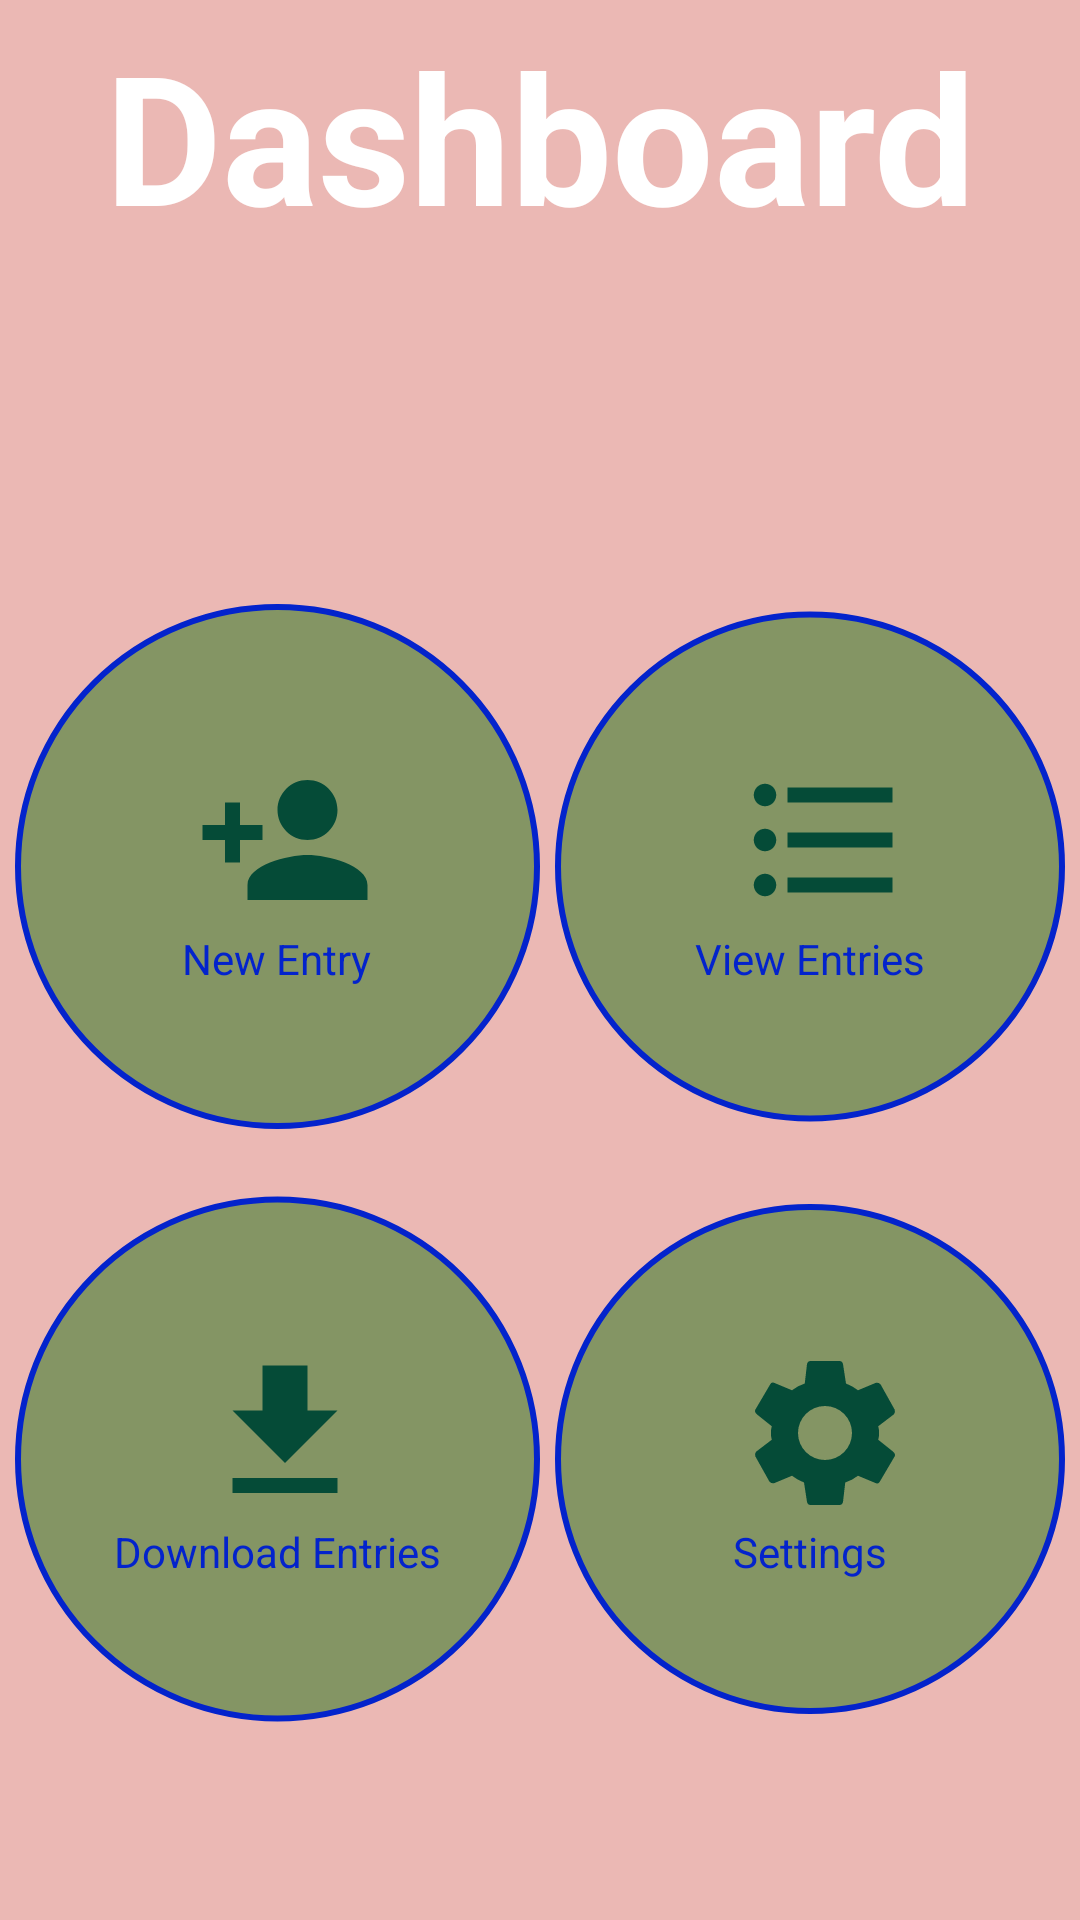

This screen was rendered from an Android layout file. Write that file and the resources it references.
<!-- AndroidManifest.xml: application theme AppTheme -->
<!-- res/layout/activity_dash_board.xml -->
<?xml version="1.0" encoding="utf-8"?>
<LinearLayout xmlns:android="http://schemas.android.com/apk/res/android"
    xmlns:app="http://schemas.android.com/apk/res-auto"
    xmlns:tools="http://schemas.android.com/tools"
    android:layout_width="match_parent"
    android:layout_height="match_parent"
    android:orientation="vertical"
    android:background="@color/flamingo"
    tools:context=".DashBoard">

    <LinearLayout
        android:layout_width="match_parent"
        android:layout_height="wrap_content"
        android:layout_marginTop="5dp"
        android:layout_marginLeft="5dp"
        android:layout_marginRight="5dp"
        android:background="@drawable/custom_border"
        android:backgroundTint="@color/dashboard_background">
        <TextView
            android:layout_width="match_parent"
            android:layout_height="wrap_content"
            android:text="Dashboard"
            android:textSize="60dp"
            android:textStyle="bold"
            android:textColor="@color/dashboard_text_color"
            android:gravity="center"/>
    </LinearLayout>
    
    <LinearLayout
        android:orientation="vertical"
        android:layout_width="match_parent"
        android:layout_height="500dp">

        <LinearLayout
            android:layout_width="match_parent"
            android:layout_height="100dp"
            android:layout_marginLeft="5dp"
            android:layout_marginTop="5dp"
            android:background="@drawable/custom_border">

        </LinearLayout>
        
        <LinearLayout
            android:orientation="horizontal"
            android:layout_weight="1"
            android:layout_width="match_parent"
            android:layout_height="match_parent">

            <LinearLayout
                android:layout_weight="1"
                android:layout_width="match_parent"
                android:layout_height="match_parent"
                android:layout_marginLeft="5dp"
                android:orientation="vertical"
                android:background="@drawable/circular_border_olive_green">
                <ImageButton
                    android:id="@+id/imageButton_new_entry"
                    android:layout_width="wrap_content"
                    android:layout_height="wrap_content"
                    android:layout_marginTop="60dp"
                    android:layout_marginLeft="60dp"
                    android:background="@drawable/ic_person_add_black_60dp"/>

                <TextView
                    android:layout_width="wrap_content"
                    android:layout_height="wrap_content"
                    android:layout_gravity="center"
                    android:text="New Entry"
                    android:textColor="@color/border_color" />
            </LinearLayout>
            <LinearLayout
                android:layout_weight="1"
                android:layout_width="match_parent"
                android:layout_height="match_parent"
                android:layout_marginLeft="5dp"
                android:layout_marginRight="5dp"
                android:orientation="vertical"
                android:background="@drawable/circular_border_olive_green">
                <ImageButton
                    android:id="@+id/imageButton_view_entry"
                    android:layout_width="wrap_content"
                    android:layout_height="wrap_content"
                    android:layout_marginTop="60dp"
                    android:layout_marginLeft="60dp"
                    android:background="@drawable/ic_format_list_bulleted_black_60dp"/>
                <TextView
                    android:layout_width="wrap_content"
                    android:layout_height="wrap_content"
                    android:layout_gravity="center"
                    android:textColor="@color/border_color"
                    android:text="View Entries"/>
            </LinearLayout>
        </LinearLayout>

        
        <LinearLayout
            android:orientation="horizontal"
            android:layout_weight="1"
            android:layout_width="match_parent"
            android:layout_height="match_parent">
            <LinearLayout
                android:layout_weight="1"
                android:layout_width="match_parent"
                android:layout_height="match_parent"
                android:layout_marginLeft="5dp"
                android:orientation="vertical"
                android:background="@drawable/circular_border_olive_green">
                <ImageButton
                    android:id="@+id/imageButton_download_entries"
                    android:layout_width="wrap_content"
                    android:layout_height="wrap_content"
                    android:layout_marginTop="60dp"
                    android:layout_marginLeft="60dp"
                    android:background="@drawable/ic_file_download_black_60dp"/>
                <TextView
                    android:layout_width="wrap_content"
                    android:layout_height="wrap_content"
                    android:layout_gravity="center"
                    android:textColor="@color/border_color"
                    android:text="Download Entries"/>
            </LinearLayout>
            <LinearLayout
                android:layout_weight="1"
                android:layout_width="match_parent"
                android:layout_height="match_parent"
                android:layout_marginLeft="5dp"
                android:layout_marginRight="5dp"
                android:orientation="vertical"
                android:background="@drawable/circular_border_olive_green">
                <ImageButton
                    android:id="@+id/imageButton_settings"
                    android:layout_width="wrap_content"
                    android:layout_height="wrap_content"
                    android:layout_marginTop="60dp"
                    android:layout_marginLeft="60dp"
                    android:background="@drawable/ic_settings_black_60dp"/>
                <TextView
                    android:layout_width="wrap_content"
                    android:layout_height="wrap_content"
                    android:layout_gravity="center"
                    android:textColor="@color/border_color"
                    android:text="Settings"/>
            </LinearLayout>
        </LinearLayout>
    </LinearLayout>

</LinearLayout>
<!-- resources referenced by this layout -->
<resources>
  <color name="border_color">#0323CC</color>
  <color name="dashboard_background">#30A3AD</color>
  <color name="dashboard_text_color">#FFFFFF</color>
  <color name="flamingo">#EBB8B4</color>
  <!-- drawable circular_border_olive_green (drawable) -->
  <?xml version="1.0" encoding="utf-8"?>
  <shape xmlns:android="http://schemas.android.com/apk/res/android"
      android:innerRadius="0dp"
      android:shape="ring"
      android:thicknessRatio="2"
      android:useLevel="false">
      <solid android:color="@color/olive_green" />
  
      <stroke
          android:width="2dp"
          android:color="@color/border_color" />
  </shape>
  <!-- drawable ic_file_download_black_60dp (drawable) -->
  <vector android:height="60dp" android:tint="@color/pretty_peacock"
      android:viewportHeight="24.0" android:viewportWidth="24.0"
      android:width="60dp" xmlns:android="http://schemas.android.com/apk/res/android">
      <path android:fillColor="#FF000000" android:pathData="M19,9h-4V3H9v6H5l7,7 7,-7zM5,18v2h14v-2H5z"/>
  </vector>
  <!-- drawable ic_format_list_bulleted_black_60dp (drawable) -->
  <vector android:height="60dp" android:tint="@color/pretty_peacock"
      android:viewportHeight="24.0" android:viewportWidth="24.0"
      android:width="60dp" xmlns:android="http://schemas.android.com/apk/res/android">
      <path android:fillColor="#FF000000" android:pathData="M4,10.5c-0.83,0 -1.5,0.67 -1.5,1.5s0.67,1.5 1.5,1.5 1.5,-0.67 1.5,-1.5 -0.67,-1.5 -1.5,-1.5zM4,4.5c-0.83,0 -1.5,0.67 -1.5,1.5S3.17,7.5 4,7.5 5.5,6.83 5.5,6 4.83,4.5 4,4.5zM4,16.5c-0.83,0 -1.5,0.68 -1.5,1.5s0.68,1.5 1.5,1.5 1.5,-0.68 1.5,-1.5 -0.67,-1.5 -1.5,-1.5zM7,19h14v-2L7,17v2zM7,13h14v-2L7,11v2zM7,5v2h14L21,5L7,5z"/>
  </vector>
  <!-- drawable ic_person_add_black_60dp (drawable) -->
  <vector android:height="60dp"
      android:tint="@color/pretty_peacock"
      android:viewportHeight="24.0"
      android:viewportWidth="24.0"
      android:width="60dp"
      xmlns:android="http://schemas.android.com/apk/res/android">
      <path android:fillColor="#FF000000"
          android:pathData="M15,12c2.21,0 4,-1.79 4,-4s-1.79,-4 -4,-4 -4,1.79 -4,4 1.79,4 4,4zM6,10L6,7L4,7v3L1,10v2h3v3h2v-3h3v-2L6,10zM15,14c-2.67,0 -8,1.34 -8,4v2h16v-2c0,-2.66 -5.33,-4 -8,-4z"/>
  </vector>
  <!-- drawable ic_settings_black_60dp (drawable) -->
  <vector android:height="60dp" android:tint="@color/pretty_peacock"
      android:viewportHeight="24" android:viewportWidth="24"
      android:width="60dp" xmlns:android="http://schemas.android.com/apk/res/android">
      <path android:fillColor="#FF000000" android:pathData="M19.1,12.9a2.8,2.8 0,0 0,0.1 -0.9,2.8 2.8,0 0,0 -0.1,-0.9l2.1,-1.6a0.7,0.7 0,0 0,0.1 -0.6L19.4,5.5a0.7,0.7 0,0 0,-0.6 -0.2l-2.4,1a6.5,6.5 0,0 0,-1.6 -0.9l-0.4,-2.6a0.5,0.5 0,0 0,-0.5 -0.4H10.1a0.5,0.5 0,0 0,-0.5 0.4L9.3,5.4a5.6,5.6 0,0 0,-1.7 0.9l-2.4,-1a0.4,0.4 0,0 0,-0.5 0.2l-2,3.4c-0.1,0.2 0,0.4 0.2,0.6l2,1.6a2.8,2.8 0,0 0,-0.1 0.9,2.8 2.8,0 0,0 0.1,0.9L2.8,14.5a0.7,0.7 0,0 0,-0.1 0.6l1.9,3.4a0.7,0.7 0,0 0,0.6 0.2l2.4,-1a6.5,6.5 0,0 0,1.6 0.9l0.4,2.6a0.5,0.5 0,0 0,0.5 0.4h3.8a0.5,0.5 0,0 0,0.5 -0.4l0.3,-2.6a5.6,5.6 0,0 0,1.7 -0.9l2.4,1a0.4,0.4 0,0 0,0.5 -0.2l2,-3.4c0.1,-0.2 0,-0.4 -0.2,-0.6ZM12,15.6A3.6,3.6 0,1 1,15.6 12,3.6 3.6,0 0,1 12,15.6Z"/>
  </vector>
  <style name="AppTheme" parent="Theme.AppCompat.Light.NoActionBar">
          
          <item name="colorPrimary">@color/colorPrimary</item>
          <item name="colorPrimaryDark">@color/colorPrimaryDark</item>
          <item name="colorAccent">@color/colorAccent</item>
      </style>
  <color name="olive_green">#E478925B</color>
  <color name="pretty_peacock">#054B37</color>
  <color name="colorPrimary">#008577</color>
  <color name="colorPrimaryDark">#00574B</color>
  <color name="colorAccent">#D81B60</color>
</resources>
